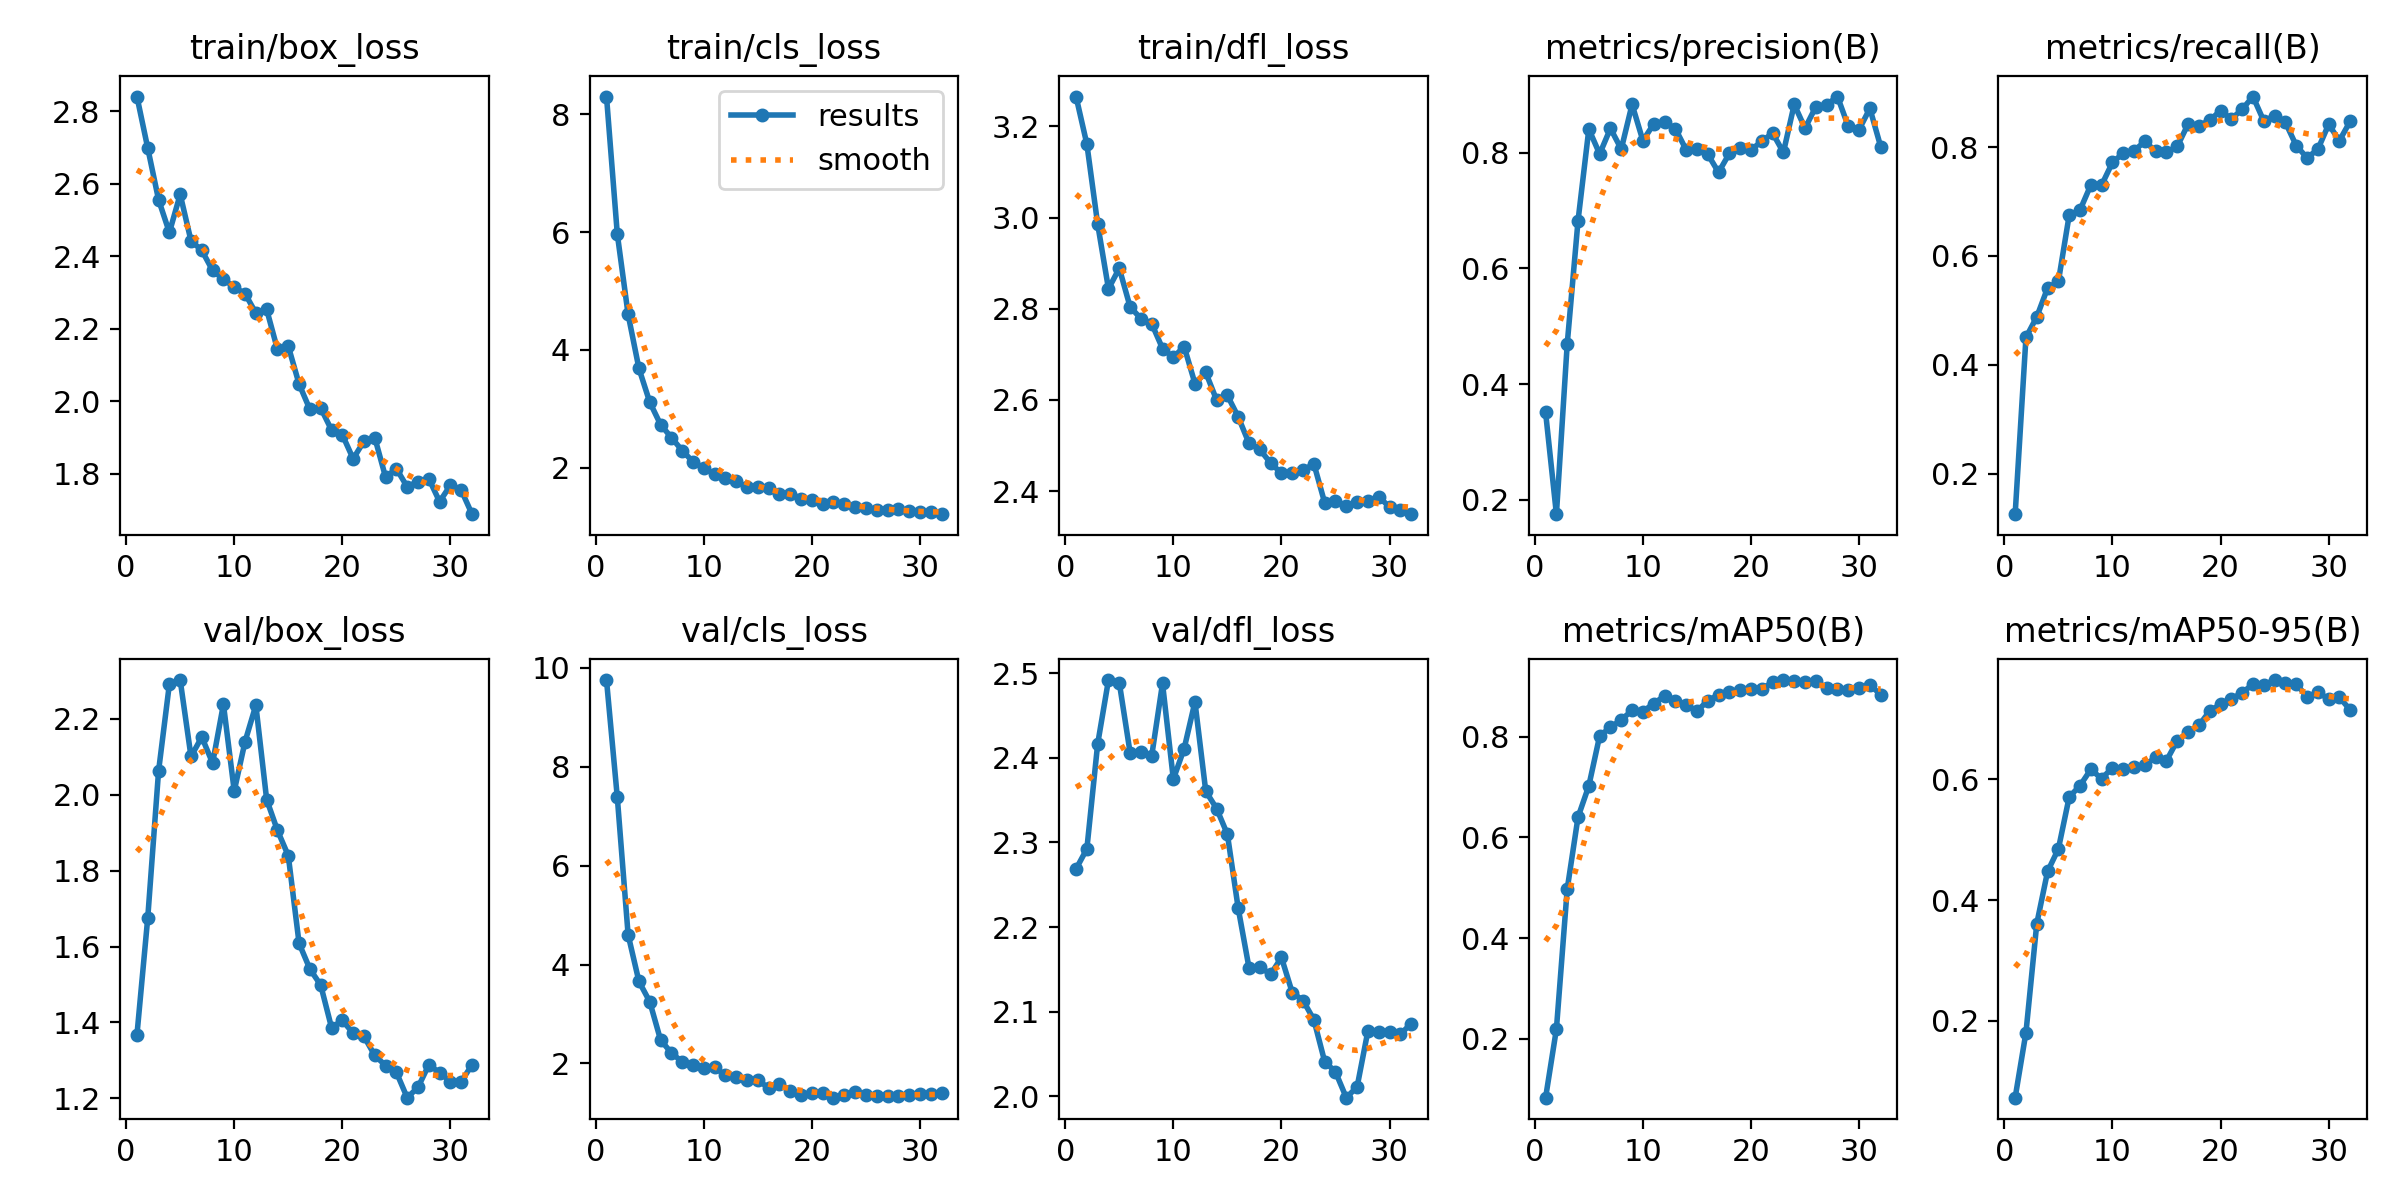

Values plotted in this chart, from the file beside it:
epoch, time, train/box_loss, train/cls_loss, train/dfl_loss, metrics/precision(B), metrics/recall(B), metrics/mAP50(B), metrics/mAP50-95(B), val/box_loss, val/cls_loss, val/dfl_loss, lr/pg0, lr/pg1, lr/pg2
1, 55.35, 2.841, 8.303, 3.265, 0.3507, 0.1258, 0.08289, 0.07211, 1.367, 9.753, 2.269, 0.06695, 9.94382e-05, 9.94382e-05
2, 94.45, 2.698, 5.967, 3.161, 0.1747, 0.4504, 0.2191, 0.1802, 1.676, 7.38, 2.292, 0.03372, 0.0001954, 0.0001954
3, 134.1, 2.556, 4.601, 2.985, 0.4692, 0.4881, 0.4973, 0.3607, 2.062, 4.602, 2.416, 0.0004747, 0.0002875, 0.0002875
4, 173.2, 2.466, 3.685, 2.844, 0.6825, 0.5412, 0.6403, 0.4474, 2.292, 3.658, 2.492, 0.000282, 0.000282, 0.000282
5, 212.5, 2.571, 3.112, 2.889, 0.8411, 0.5532, 0.7025, 0.4848, 2.302, 3.248, 2.489, 0.000276, 0.000276, 0.000276
6, 252.2, 2.443, 2.732, 2.804, 0.7981, 0.6751, 0.8016, 0.5709, 2.101, 2.476, 2.406, 0.00027, 0.00027, 0.00027
7, 291.6, 2.416, 2.511, 2.778, 0.8424, 0.6844, 0.8188, 0.5897, 2.152, 2.211, 2.407, 0.000264, 0.000264, 0.000264
8, 330.6, 2.361, 2.29, 2.767, 0.8065, 0.7303, 0.8335, 0.6167, 2.083, 2.033, 2.402, 0.000258, 0.000258, 0.000258
9, 370, 2.337, 2.099, 2.713, 0.8839, 0.7302, 0.8524, 0.6012, 2.239, 1.962, 2.488, 0.000252, 0.000252, 0.000252
10, 408.5, 2.315, 1.994, 2.693, 0.8212, 0.7718, 0.85, 0.6196, 2.01, 1.917, 2.375, 0.000246, 0.000246, 0.000246
11, 446.3, 2.297, 1.886, 2.717, 0.8499, 0.7887, 0.866, 0.6172, 2.14, 1.923, 2.411, 0.00024, 0.00024, 0.00024
12, 484.2, 2.243, 1.828, 2.636, 0.8534, 0.7933, 0.881, 0.6203, 2.236, 1.757, 2.466, 0.000234, 0.000234, 0.000234
13, 522.2, 2.253, 1.764, 2.66, 0.842, 0.8103, 0.87, 0.6236, 1.987, 1.715, 2.361, 0.000228, 0.000228, 0.000228
14, 560.1, 2.143, 1.664, 2.6, 0.8054, 0.7924, 0.8633, 0.6367, 1.906, 1.666, 2.34, 0.000222, 0.000222, 0.000222
15, 599.2, 2.152, 1.676, 2.61, 0.8069, 0.7908, 0.8505, 0.6312, 1.84, 1.656, 2.31, 0.000216, 0.000216, 0.000216
16, 638.5, 2.047, 1.661, 2.563, 0.7977, 0.8013, 0.8719, 0.6645, 1.608, 1.508, 2.222, 0.00021, 0.00021, 0.00021
17, 677.9, 1.977, 1.553, 2.505, 0.7663, 0.8423, 0.8828, 0.6784, 1.541, 1.589, 2.152, 0.000204, 0.000204, 0.000204
18, 717.2, 1.981, 1.56, 2.491, 0.799, 0.8394, 0.8886, 0.6897, 1.498, 1.45, 2.153, 0.000198, 0.000198, 0.000198
19, 755, 1.921, 1.474, 2.461, 0.8079, 0.8492, 0.8923, 0.7136, 1.386, 1.364, 2.144, 0.000192, 0.000192, 0.000192
20, 792.6, 1.908, 1.457, 2.439, 0.8055, 0.8669, 0.8947, 0.7247, 1.405, 1.403, 2.164, 0.000186, 0.000186, 0.000186
21, 828.6, 1.841, 1.374, 2.439, 0.8198, 0.8516, 0.8957, 0.7334, 1.371, 1.392, 2.123, 0.00018, 0.00018, 0.00018
22, 864.3, 1.89, 1.416, 2.445, 0.8343, 0.8694, 0.9079, 0.7439, 1.363, 1.307, 2.113, 0.000174, 0.000174, 0.000174
23, 900.3, 1.9, 1.389, 2.46, 0.8008, 0.8928, 0.9126, 0.758, 1.313, 1.36, 2.091, 0.000168, 0.000168, 0.000168
24, 936.1, 1.791, 1.326, 2.375, 0.8839, 0.848, 0.9111, 0.7567, 1.286, 1.414, 2.041, 0.000162, 0.000162, 0.000162
25, 971.8, 1.814, 1.32, 2.379, 0.8427, 0.8572, 0.908, 0.7649, 1.268, 1.363, 2.029, 0.000156, 0.000156, 0.000156
26, 1008, 1.764, 1.277, 2.366, 0.8798, 0.8455, 0.9109, 0.7604, 1.202, 1.334, 1.998, 0.00015, 0.00015, 0.00015
27, 1043, 1.778, 1.274, 2.376, 0.8834, 0.8029, 0.896, 0.7591, 1.229, 1.342, 2.011, 0.000144, 0.000144, 0.000144
28, 1079, 1.786, 1.298, 2.379, 0.8975, 0.7803, 0.8948, 0.7366, 1.288, 1.333, 2.077, 0.000138, 0.000138, 0.000138
29, 1116, 1.723, 1.263, 2.388, 0.846, 0.7957, 0.8931, 0.7449, 1.268, 1.364, 2.076, 0.000132, 0.000132, 0.000132
30, 1153, 1.768, 1.24, 2.365, 0.8404, 0.8416, 0.8969, 0.7335, 1.244, 1.377, 2.076, 0.000126, 0.000126, 0.000126
31, 1189, 1.755, 1.239, 2.359, 0.8769, 0.8119, 0.9037, 0.7362, 1.244, 1.372, 2.073, 0.00012, 0.00012, 0.00012
32, 1226, 1.688, 1.209, 2.349, 0.8107, 0.8476, 0.8832, 0.7153, 1.288, 1.395, 2.086, 0.000114, 0.000114, 0.000114
